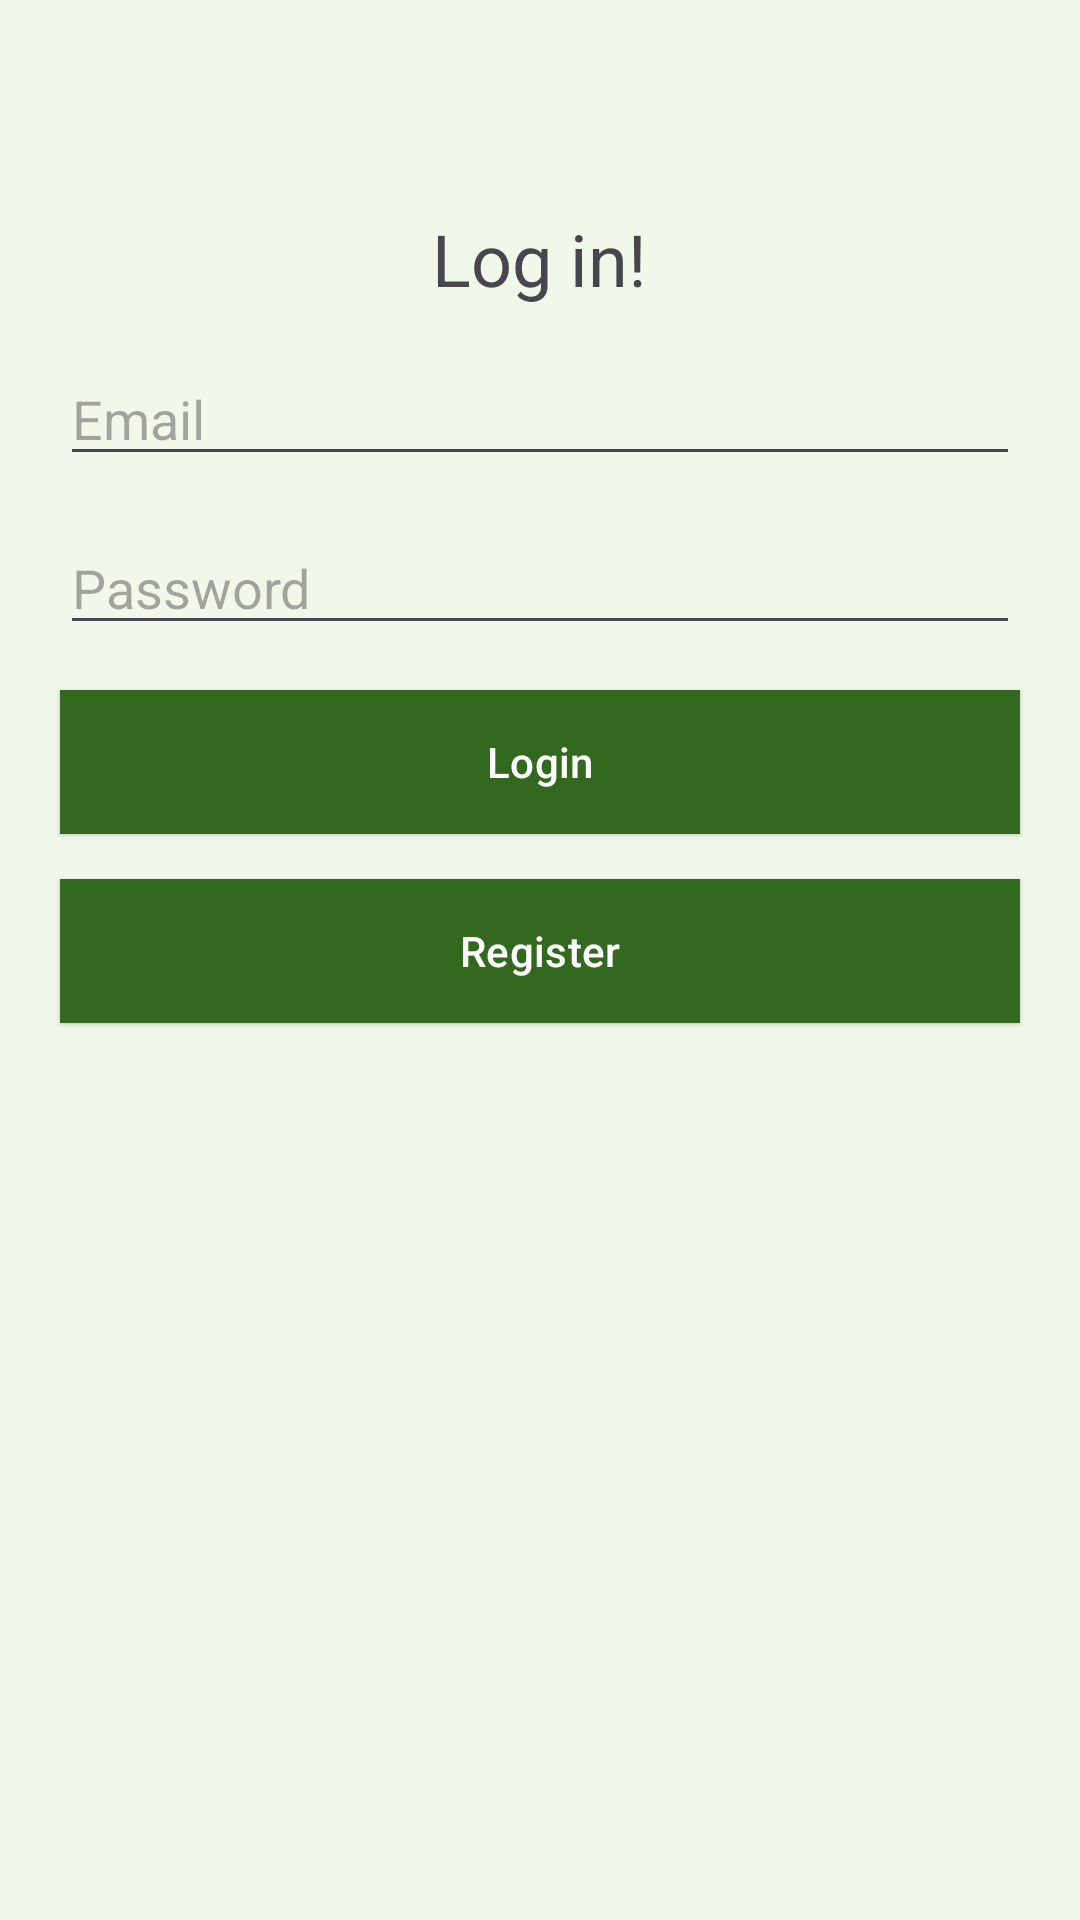

Android layout source for this screen:
<!-- AndroidManifest.xml: application theme Theme.Notes -->
<!-- res/layout/fragment_login.xml -->
<?xml version="1.0" encoding="utf-8"?>
<layout
    xmlns:android="http://schemas.android.com/apk/res/android">

    <LinearLayout
        android:layout_width="match_parent"
        android:layout_height="match_parent"
        android:background="@color/light_green"
        android:orientation="vertical">

        <TextView
            android:id="@+id/title_text_view"
            android:layout_width="wrap_content"
            android:layout_height="wrap_content"
            android:layout_gravity="center_horizontal"
            android:layout_marginTop="70dp"
            android:text="@string/login_title"
            android:textSize="24sp" />

        <EditText
            android:id="@+id/email_edit_text"
            android:layout_width="match_parent"
            android:layout_height="wrap_content"
            android:layout_marginHorizontal="20dp"
            android:layout_marginTop="15dp"
            android:hint="@string/email_hint"
            android:inputType="textEmailAddress"
             />

        <EditText
            android:id="@+id/password_edit_text"
            android:layout_width="match_parent"
            android:layout_height="wrap_content"
            android:layout_marginTop="15dp"
            android:layout_marginHorizontal="20dp"
            android:hint="@string/password_hint"
            android:inputType="textPassword"
             />

        <Button
            style="@style/ElevatedButtonStyle"
            android:id="@+id/login_button"
            android:layout_width="match_parent"
            android:layout_height="wrap_content"
            android:background="@color/forest_green"
            android:layout_marginHorizontal="20dp"
            android:layout_marginTop="15dp"
            android:clickable="true"
            android:text="@string/login" />

        <Button
            style="@style/ElevatedButtonStyle"
            android:id="@+id/register_button"
            android:layout_width="match_parent"
            android:layout_height="wrap_content"
            android:layout_marginTop="15dp"
            android:background="@color/forest_green"
            android:layout_marginHorizontal="20dp"
            android:text="@string/register" />

    </LinearLayout>
</layout>
<!-- resources referenced by this layout -->
<resources>
  <color name="forest_green">#33691E</color>
  <color name="light_green">#F1F8E9</color>
  <string name="email_hint">Email</string>
  <string name="login">Login</string>
  <string name="login_title">Log in!</string>
  <string name="password_hint">Password</string>
  <string name="register">Register</string>
  <style name="ElevatedButtonStyle" parent="Widget.Material3.Button.ElevatedButton">
  
          <item name="backgroundTint">@color/forest_green</item>
          <item name="android:textColor">#FFFFFF</item>
          <item name="elevationOverlayColor">@color/light_green</item>
  
      </style>
  <style name="Theme.Notes" parent="Base.Theme.Notes" />
  <style name="Base.Theme.Notes" parent="Theme.Material3.Light.NoActionBar">
          
          <item name="colorPrimary">@color/light_green</item>
          <item name="colorPrimaryVariant">@color/mid_low_green</item>
          <item name="colorOnPrimary">@color/forest_green</item>
          
          
          <item name="android:statusBarColor">@color/light_green</item>
          <item name="android:windowTranslucentStatus">true</item>
  
      </style>
  <color name="mid_low_green">#DCEDC8</color>
</resources>
